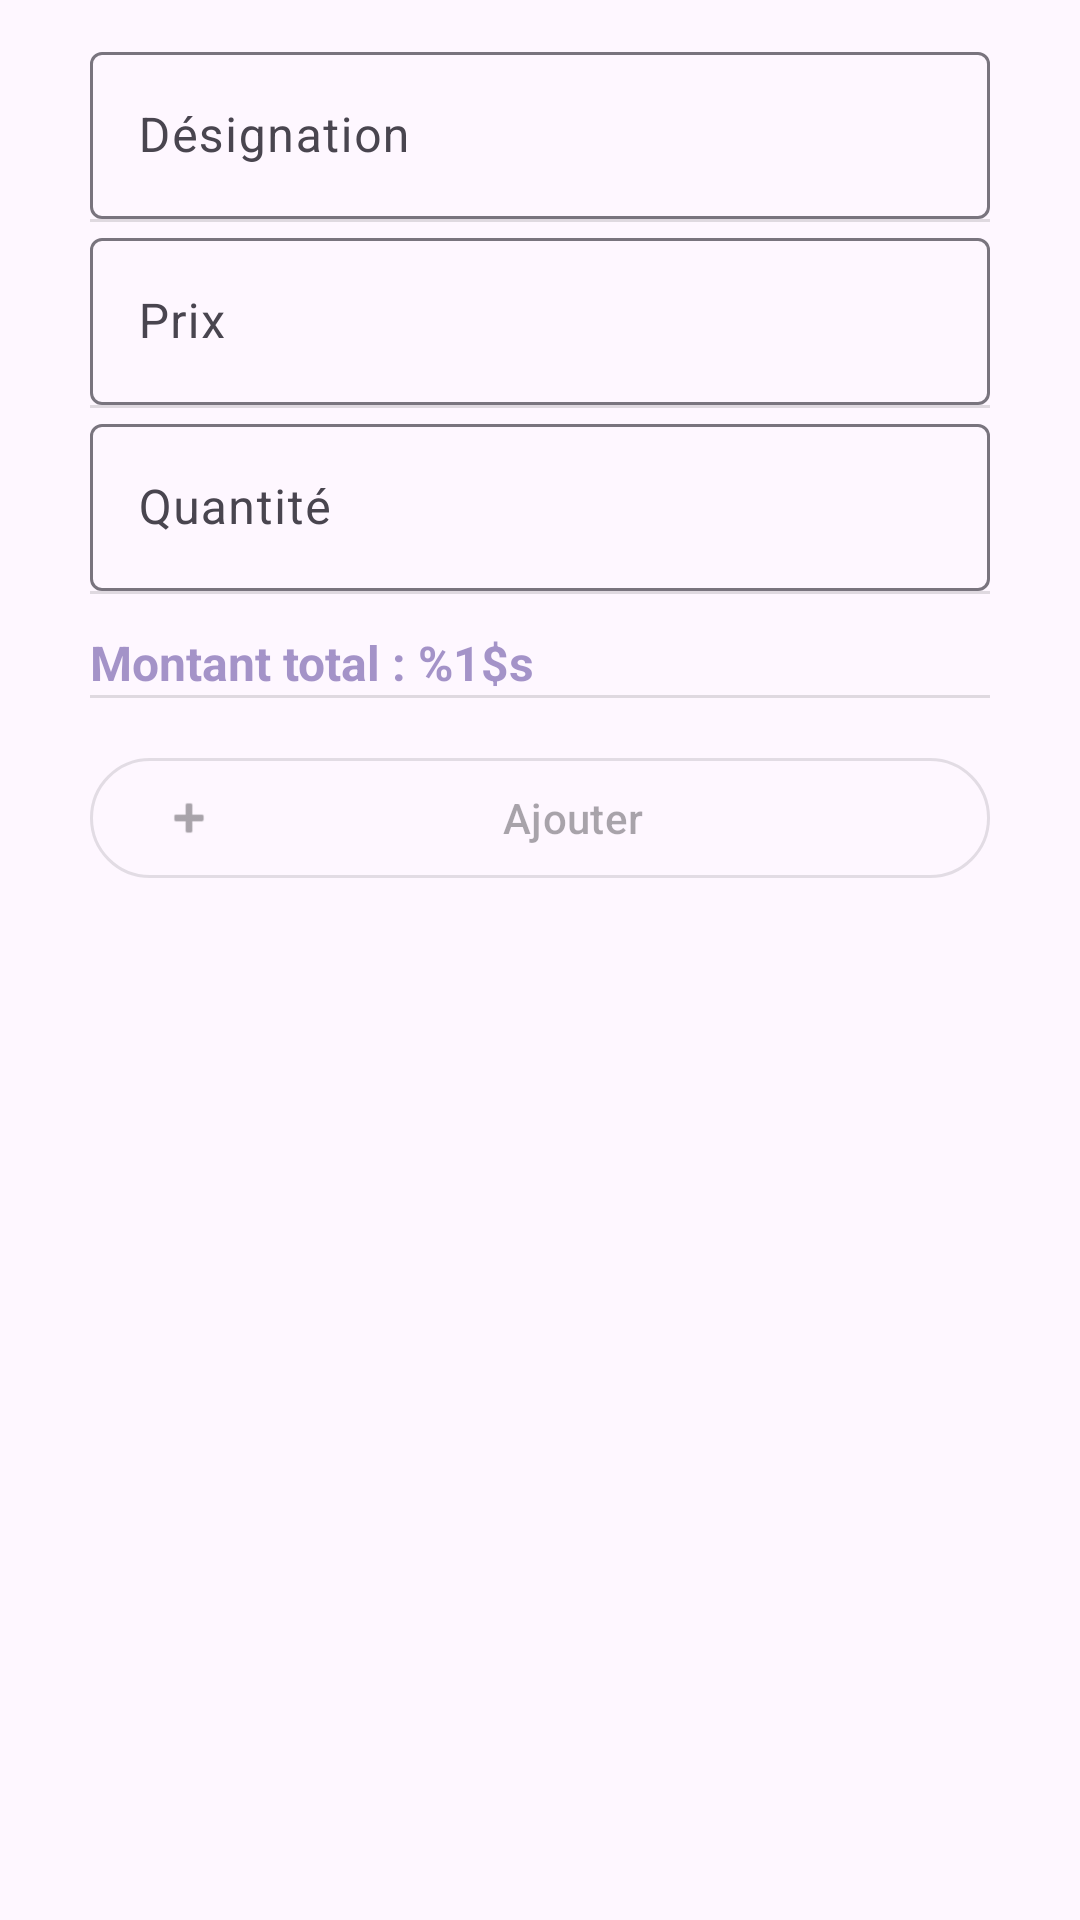

Reconstruct the res/layout file that produces this screen, plus the resources it refers to.
<!-- AndroidManifest.xml: application theme Theme.SimpleStock -->
<!-- res/layout/fragment_stock_form.xml -->
<?xml version="1.0" encoding="utf-8"?>
<FrameLayout xmlns:android="http://schemas.android.com/apk/res/android"
             xmlns:tools="http://schemas.android.com/tools"
             xmlns:app="http://schemas.android.com/apk/res-auto"
             android:layout_width="match_parent"
             android:layout_height="match_parent">

    <ScrollView
            android:layout_width="match_parent"
            android:layout_height="match_parent"
            android:paddingVertical="12dp"
            android:paddingHorizontal="16dp">

        <LinearLayout
                android:id="@+id/form_content"
                android:layout_width="300dp"
                android:layout_height="wrap_content"
                android:layout_gravity="top|center"
                android:orientation="vertical"
                android:divider="?android:attr/dividerVertical"
                android:showDividers="middle">
            
            <TextView
                    android:id="@+id/textViewNumProduit"
                    android:layout_width="wrap_content"
                    android:layout_height="wrap_content"
                    android:visibility="gone"/>
            
            <com.google.android.material.textfield.TextInputLayout
                    android:layout_width="match_parent"
                    android:layout_height="wrap_content"
                    android:hint="@string/design_label">

                <com.google.android.material.textfield.TextInputEditText
                        android:id="@+id/editTextDesign"
                        android:layout_width="match_parent"
                        android:layout_height="wrap_content"
                        android:inputType="textCapWords"
                        tools:text="@tools:sample/cities"/>
            </com.google.android.material.textfield.TextInputLayout>

            
            <com.google.android.material.textfield.TextInputLayout
                    android:layout_width="match_parent"
                    android:layout_height="wrap_content"
                    android:hint="@string/prix_label">

                <com.google.android.material.textfield.TextInputEditText
                        android:id="@+id/editTextPrix"
                        android:layout_width="match_parent"
                        android:layout_height="wrap_content"
                        android:inputType="numberDecimal"
                        tools:text="@tools:sample/cities"/>
            </com.google.android.material.textfield.TextInputLayout>

            
            <com.google.android.material.textfield.TextInputLayout
                    android:layout_width="match_parent"
                    android:layout_height="wrap_content"
                    android:hint="@string/quantite_label">

                <com.google.android.material.textfield.TextInputEditText
                        android:id="@+id/editTextQuantite"
                        android:layout_width="match_parent"
                        android:layout_height="wrap_content"
                        android:inputType="numberDecimal"
                        tools:text="@tools:sample/cities"/>
            </com.google.android.material.textfield.TextInputLayout>

            
            <TextView
                    android:id="@+id/textViewMontant"
                    android:layout_width="wrap_content"
                    android:layout_height="wrap_content"
                    android:text="@string/montant_label"
                    android:textSize="16sp"
                    android:textStyle="bold"
                    android:textColor="?android:textColorHighlight"
                    android:layout_marginTop="12dp"
                    android:importantForAccessibility="no"/>

            
            <com.google.android.material.button.MaterialButton
                    android:id="@+id/buttonSubmit"
                    android:layout_width="match_parent"
                    android:layout_height="wrap_content"
                    android:text="@string/ajouter_button_text"
                    app:icon="@android:drawable/ic_input_add"
                    android:layout_marginTop="16dp"
                    android:enabled="false"
                    style="?attr/materialButtonOutlinedStyle"/>

            
            <com.google.android.material.button.MaterialButton
                    android:id="@+id/buttonDelete"
                    android:layout_width="match_parent"
                    android:layout_height="wrap_content"
                    android:text="@string/button_delete_label"
                    app:icon="@android:drawable/ic_menu_delete"
                    android:layout_marginTop="8dp"
                    android:visibility="gone"
                    style="?attr/materialButtonOutlinedStyle"/>
        </LinearLayout>
    </ScrollView>

    <FrameLayout
            android:id="@+id/loadingOverlay"
            android:layout_width="match_parent"
            android:layout_height="match_parent"
            android:clickable="true"
            android:focusable="true"
            android:background="?attr/colorSurfaceVariant"
            android:alpha="0.6"
            android:visibility="gone">

        <ProgressBar
                android:layout_width="wrap_content"
                android:layout_height="wrap_content"
                android:layout_gravity="center"
                android:indeterminate="true"/>
    </FrameLayout>
</FrameLayout>
<!-- resources referenced by this layout -->
<resources>
  <string name="ajouter_button_text">Ajouter</string>
  <string name="button_delete_label">Supprimer</string>
  <string name="design_label">Désignation</string>
  <string name="montant_label">Montant total : %1$s</string>
  <string name="prix_label">Prix</string>
  <string name="quantite_label">Quantité</string>
  <style name="Theme.SimpleStock" parent="Base.Theme.SimpleStock" />
  <style name="Base.Theme.SimpleStock" parent="Theme.Material3.DayNight.NoActionBar">
          
          
      </style>
</resources>
